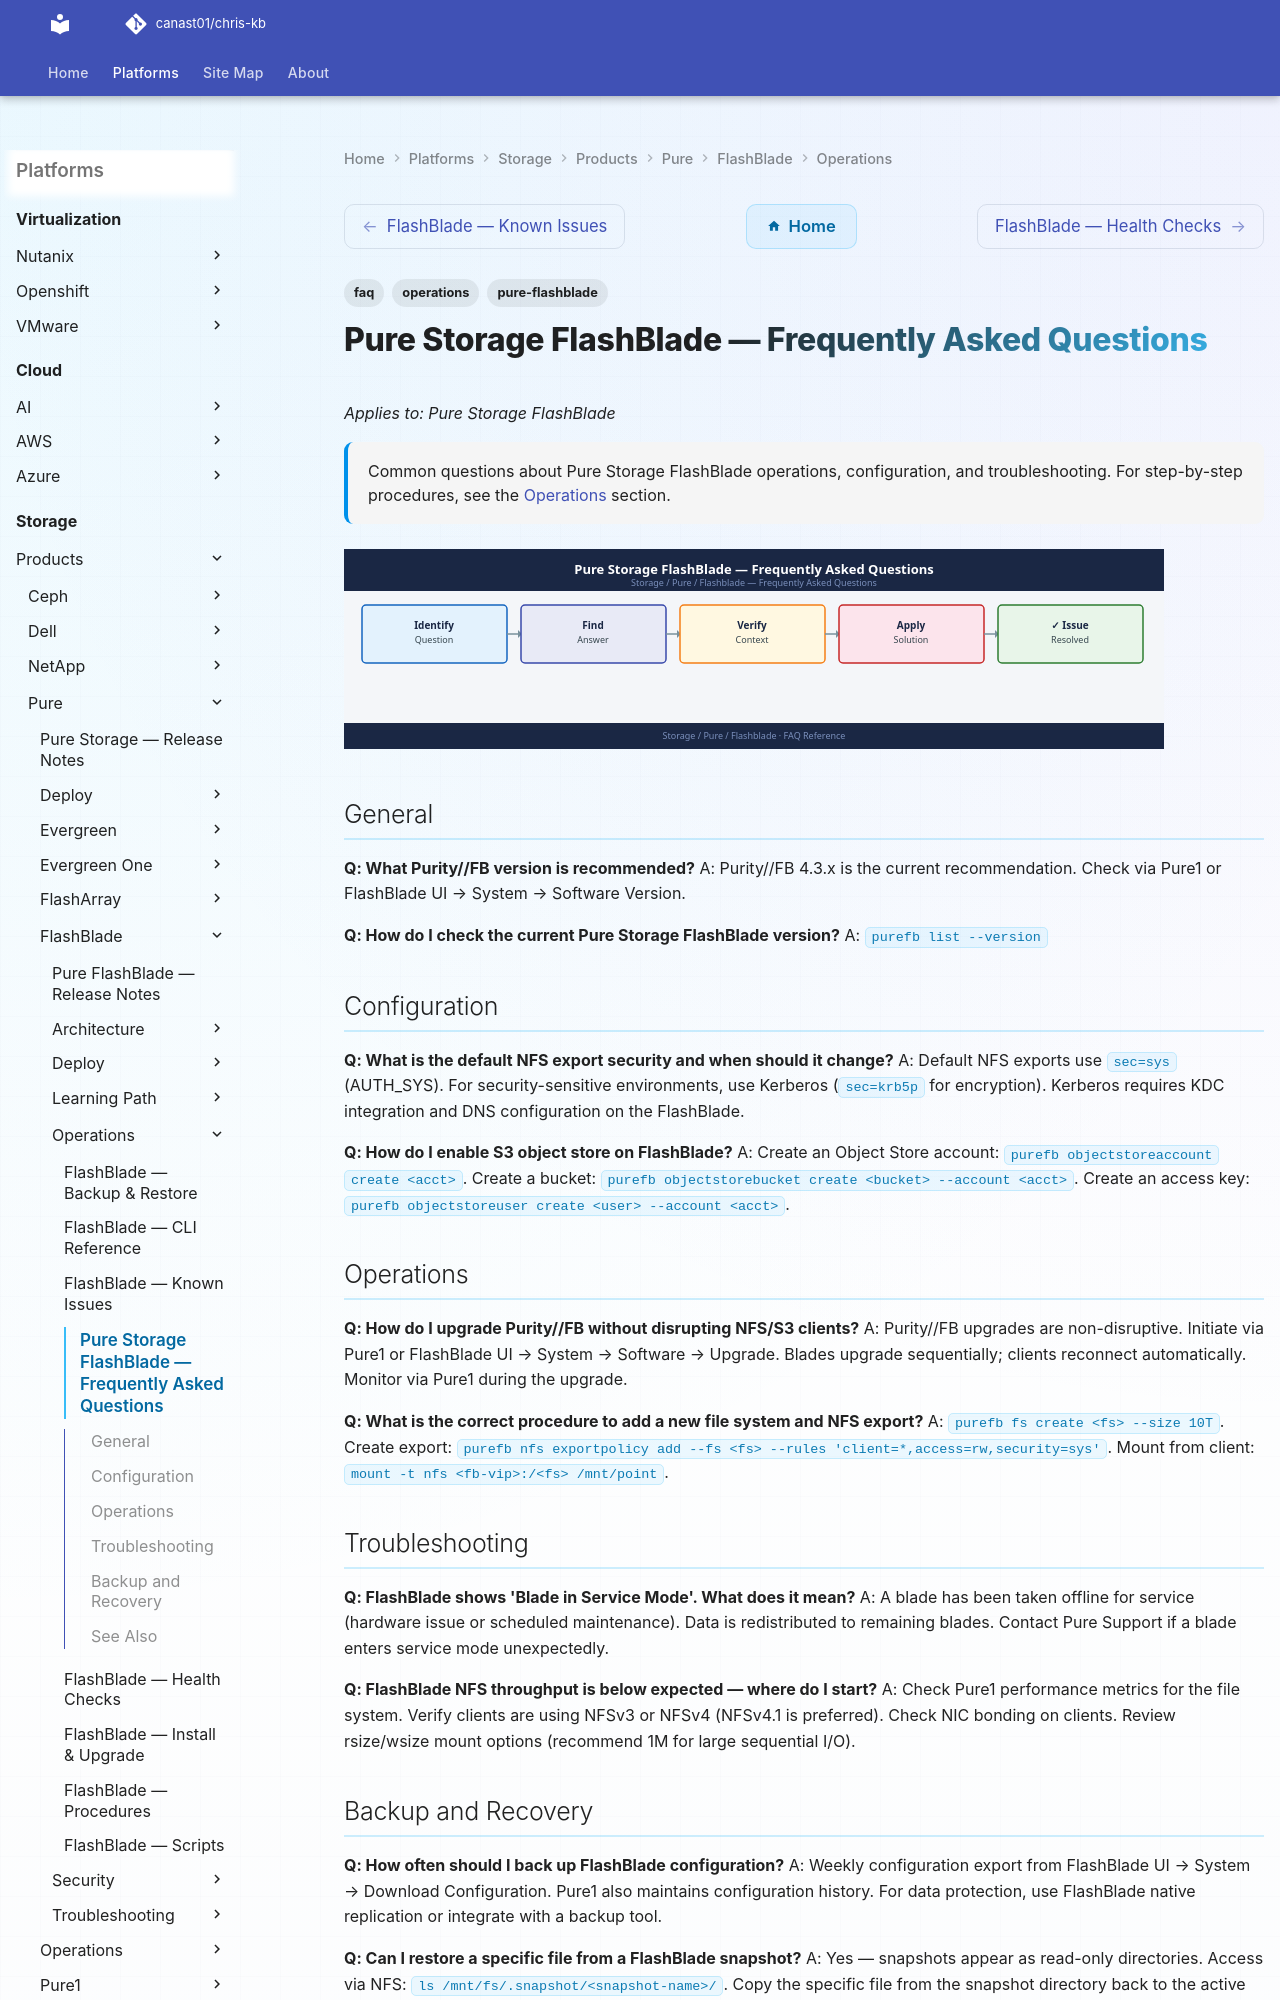

repository: canast01/chris-kb · page: storage/products/pure/flashblade/operations/faq/index.html · generator: mkdocs

---
tags:
  - pure-flashblade
  - faq
  - operations
description: "Common questions about Pure Storage FlashBlade operations, configuration, and troubleshooting. For step-by-step procedures, see the Operations section."
---
# Pure Storage FlashBlade — Frequently Asked Questions

*Applies to: Pure Storage FlashBlade*

<div class="kb-summary">
Common questions about Pure Storage FlashBlade operations, configuration, and troubleshooting. For step-by-step procedures, see the <a href="../">Operations</a> section.
</div>
![Pure Storage FlashBlade — Frequently Asked Questions](../../../../../assets/storage-pure-flashblade-operations-faq.svg)

## General

**Q: What Purity//FB version is recommended?**
A: Purity//FB 4.3.x is the current recommendation. Check via Pure1 or FlashBlade UI → System → Software Version.

**Q: How do I check the current Pure Storage FlashBlade version?**
A: `purefb list --version`
